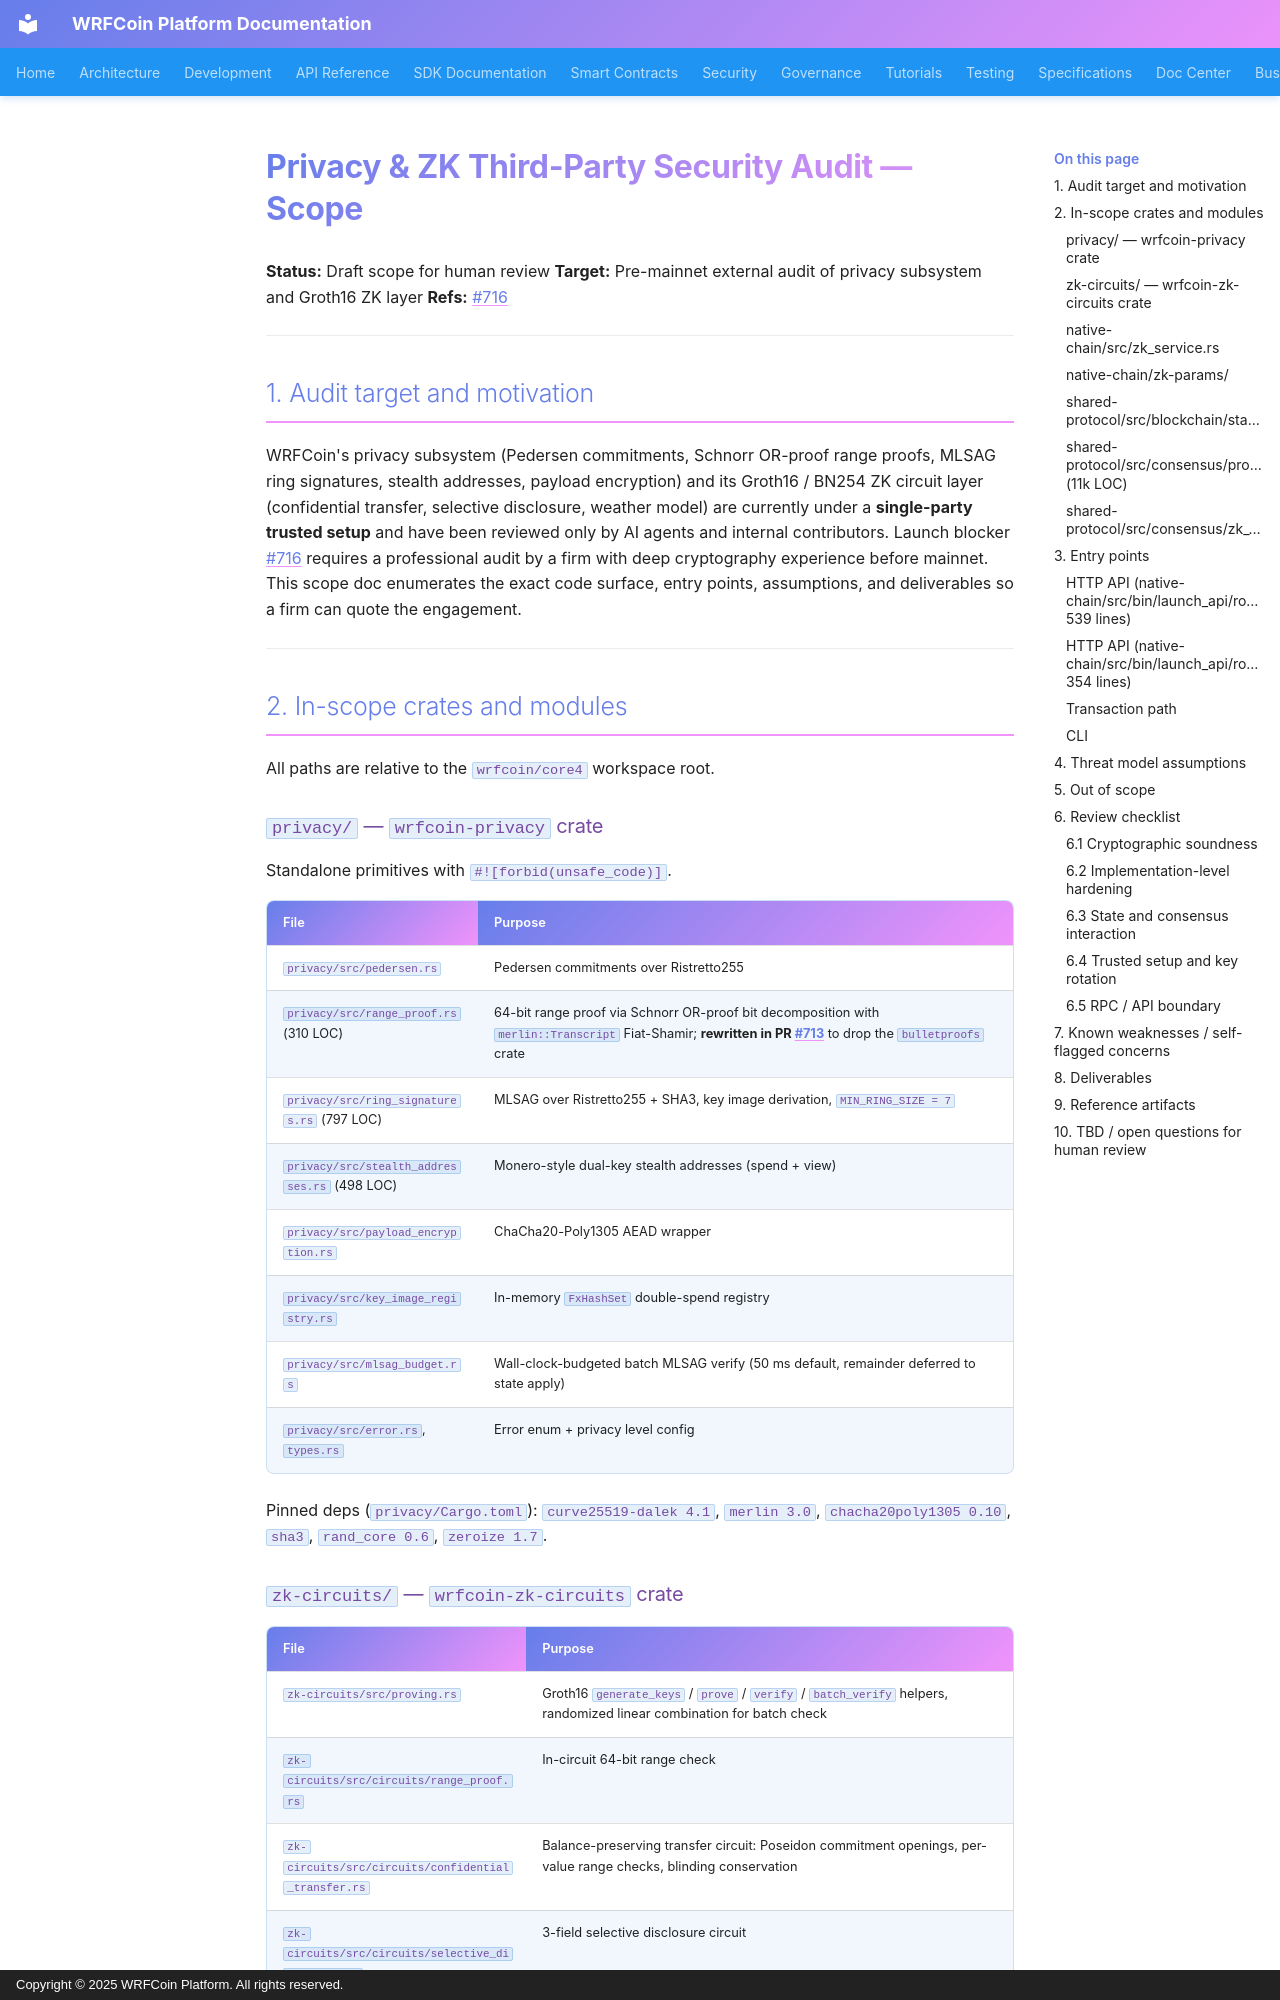

repository: wrfcoin/core4 · page: audit/2026-04-privacy-zk-audit-scope/index.html · generator: mkdocs · copyright: Copyright © 2025 WRFCoin Platform. All rights reserved.

# Privacy & ZK Third-Party Security Audit — Scope

**Status:** Draft scope for human review
**Target:** Pre-mainnet external audit of privacy subsystem and Groth16 ZK layer
**Refs:** #716

---

## 1. Audit target and motivation

WRFCoin's privacy subsystem (Pedersen commitments, Schnorr OR-proof range
proofs, MLSAG ring signatures, stealth addresses, payload encryption) and its
Groth16 / BN254 ZK circuit layer (confidential transfer, selective disclosure,
weather model) are currently under a **single-party trusted setup** and have
been reviewed only by AI agents and internal contributors. Launch blocker #716
requires a professional audit by a firm with deep cryptography experience
before mainnet. This scope doc enumerates the exact code surface, entry
points, assumptions, and deliverables so a firm can quote the engagement.

---

## 2. In-scope crates and modules

All paths are relative to the `wrfcoin/core4` workspace root.

### `privacy/` — `wrfcoin-privacy` crate

Standalone primitives with `#![forbid(unsafe_code)]`.

| File | Purpose |
|------|---------|
| `privacy/src/pedersen.rs` | Pedersen commitments over Ristretto255 |
| `privacy/src/range_proof.rs` (310 LOC) | 64-bit range proof via Schnorr OR-proof bit decomposition with `merlin::Transcript` Fiat-Shamir; **rewritten in PR #713** to drop the `bulletproofs` crate |
| `privacy/src/ring_signatures.rs` (797 LOC) | MLSAG over Ristretto255 + SHA3, key image derivation, `MIN_RING_SIZE = 7` |
| `privacy/src/stealth_addresses.rs` (498 LOC) | Monero-style dual-key stealth addresses (spend + view) |
| `privacy/src/payload_encryption.rs` | ChaCha20-Poly1305 AEAD wrapper |
| `privacy/src/key_image_registry.rs` | In-memory `FxHashSet` double-spend registry |
| `privacy/src/mlsag_budget.rs` | Wall-clock-budgeted batch MLSAG verify (50 ms default, remainder deferred to state apply) |
| `privacy/src/error.rs`, `types.rs` | Error enum + privacy level config |

Pinned deps (`privacy/Cargo.toml`): `curve25519-dalek 4.1`, `merlin 3.0`,
`chacha20poly1305 0.10`, `sha3`, `rand_core 0.6`, `zeroize 1.7`.

### `zk-circuits/` — `wrfcoin-zk-circuits` crate

| File | Purpose |
|------|---------|
| `zk-circuits/src/proving.rs` | Groth16 `generate_keys` / `prove` / `verify` / `batch_verify` helpers, randomized linear combination for batch check |
| `zk-circuits/src/circuits/range_proof.rs` | In-circuit 64-bit range check |
| `zk-circuits/src/circuits/confidential_transfer.rs` | Balance-preserving transfer circuit: Poseidon commitment openings, per-value range checks, blinding conservation |
| `zk-circuits/src/circuits/selective_disclosure.rs` | 3-field selective disclosure circuit |
| `zk-circuits/src/circuits/weather_model.rs` | 2-variable weather model inference proof |
| `zk-circuits/src/circuits/poseidon_config.rs` | BN254 Poseidon sponge config (width, capacity, rounds) used by circuits |

Dependencies of note (`zk-circuits/Cargo.toml`): `ark-groth16`, `ark-bn254`,
`ark-relations 0.4`, `ark-r1cs-std 0.4`, `ark-crypto-primitives 0.4`, `ark-snark`,
`ark-serialize`. All arkworks crates are pinned via workspace dependencies.
